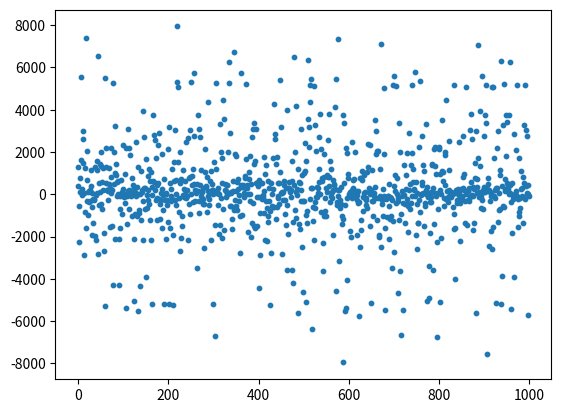

Write the Python code that produced this figure.
import matplotlib.pyplot as plt
import random
import math
import time

class Game():
    def __init__(self, num_decks):
        self.num_decks = num_decks
        self.shoe = self.shoe_initializer()
        self.strategy_card_base = self.strategy_card_initializer()
        self.strategy_card = self.strategy_card_base

        self.running_count = 0
        self.true_count = 0
        self.player_cards = []
        self.dealer_cards = []

        self.take_break = 0

        self.num_wins = 0
        self.num_losses = 0
        self.num_pushes = 0

        self.split_hands = []
        self.split_index = 0

        self.cut_card = self.cut_card_initializer()

        self.bet = 0
        self.table_minimum = 10
        self.table_maximum = 500
        self.starting_bankroll = 5000
        self.current_bankroll = 5000
        self.profit = 0

    def shoe_initializer(self):
        decks = self.num_decks
        shoe = []
        for i in range(2,12):
            if i==10:
                for j in range(16*decks):
                    shoe += [10]
            else:
                for j in range(4*decks):
                    shoe += [i]
        random.shuffle(shoe)
        return shoe

    def strategy_card_initializer(self):
        HardSums = ['0,H,H,H,H,H,H,H,H,H,H','1,H,H,H,H,H,H,H,H,H,H','2,H,H,H,H,H,H,H,H,H,H','3,H,H,H,H,H,H,H,H,H,H','4,H,H,H,H,H,H,H,H,H,H','5,H,H,H,H,H,H,H,H,H,H','6,H,H,H,H,H,H,H,H,H,H','7,H,H,H,H,H,H,H,H,H,H','8,H,H,H,H,H,H,H,H,H,H','9,H,D,D,D,D,H,H,H,H,H','10,D,D,D,D,D,D,D,D,H,H','11,D,D,D,D,D,D,D,D,D,H','12,H,H,S,S,S,H,H,H,H,H','13,S,S,S,S,S,H,H,H,H,H','14,S,S,S,S,S,H,H,H,H,H','15,S,S,S,S,S,H,H,H,H,H','16,S,S,S,S,S,H,H,H,H,H','17,S,S,S,S,S,S,S,S,S,S','18,S,S,S,S,S,S,S,S,S,S','19,S,S,S,S,S,S,S,S,S,S','20,S,S,S,S,S,S,S,S,S,S','21,S,S,S,S,S,S,S,S,S,S']
        SoftSums = ['0,H,H,H,H,H,H,H,H,H,H','2,H,H,H,D,D,H,H,H,H,H','3,H,H,H,D,D,H,H,H,H,H','4,H,H,D,D,D,H,H,H,H,H','5,H,H,D,D,D,H,H,H,H,H','6,H,D,D,D,D,H,H,H,H,H','7,S,D,D,D,D,S,S,H,H,H','8,S,S,S,S,S,S,S,S,S,S','9,S,S,S,S,S,S,S,S,S,S','10,S,S,S,S,S,S,S,S,S,S']
        Pairs = ['2,SP,SP,SP,SP,SP,SP,H,H,H,H','3,SP,SP,SP,SP,SP,SP,H,H,H,H','4,H,H,H,SP,SP,H,H,H,H,H','5,D,D,D,D,D,D,D,D,H,H','6,SP,SP,SP,SP,SP,H,H,H,H,H','7,SP,SP,SP,SP,SP,SP,H,H,H,H','8,SP,SP,SP,SP,SP,SP,SP,SP,SP,SP','9,SP,SP,SP,SP,SP,S,SP,SP,S,S','10,S,S,S,S,S,S,S,S,S,S','11,SP,SP,SP,SP,SP,SP,SP,SP,SP,SP']
        decisions = {"HardSums": {}, "SoftSums": {}, "Pairs": {}}
        for list in HardSums:
            arr = list.split(",")
            arr[0] = int(arr[0])
            decisions['HardSums'].update({arr[0]: [0,0]+arr[1:]})
        for list in SoftSums:
            arr = list.split(",")
            arr[0] = int(arr[0])
            decisions['SoftSums'].update({arr[0]: [0,0]+arr[1:]})
        for list in Pairs:
            arr = list.split(",")
            arr[0] = int(arr[0])
            decisions['Pairs'].update({arr[0]: [0,0]+arr[1:]})
        return decisions

    def strtegy_deviations(self):
        self.strategy_card = self.strategy_card_base
        count = self.true_count
        if self.running_count > 0:
            self.strategy_card["HardSums"][16][10] = "S"
        if self.running_count < 0:
            self.strategy_card["HardSums"][12][4] = "H"
        if count >=1:
            self.strategy_card["SoftSums"][8][5] = "D"
            self.strategy_card["SoftSums"][8][6] = "D"
            self.strategy_card["SoftSums"][6][2] = "D"
            self.strategy_card["HardSums"][11][11] = "D"
            self.strategy_card["HardSums"][9][2] = "D"
        if count <= -1:
            self.strategy_card["HardSums"][13][2] = "H"
        if count >=2:
            self.strategy_card["HardSums"][12][3] = "S"
            self.strategy_card["HardSums"][8][6] = "D"
        if count >=3:
            self.strategy_card["SoftSums"][8][4] = "D"
            self.strategy_card["HardSums"][12][2] = "S"
            self.strategy_card["HardSums"][9][7] = "D"
        if count >= 4:
            self.strategy_card["HardSums"][10][10] = "D"
            self.strategy_card["HardSums"][10][11] = "D"
            self.strategy_card["HardSums"][15][10] = "S"
            self.strategy_card["HardSums"][16][10] = "S"
            self.strategy_card["Pairs"][10][6] = "SP"
        if count >= 5:
            self.strategy_card["Pairs"][10][5] = "SP"
        if count >= 6:
            self.strategy_card["Pairs"][10][4] = "SP"

    def count_cards(self, cards):
        for card in cards:
            if card <=6:
                self.running_count += 1
            if card >= 10:
                self.running_count += -1
        decks_left = int(round(len(self.shoe)/52,0))
        if decks_left > 0:
            self.true_count = int(round(self.running_count/decks_left,0))
        else:
            self.true_count = self.running_count
        
    def deal_cards(self):
        cards = []
        for i in range(3):
            cards += [random.choice(self.shoe)]
            self.shoe.remove(cards[i])
        self.count_cards(cards)
        self.player_cards = [cards[0],cards[2]]
        self.dealer_cards = [cards[1]]
        self.split_hands = [self.player_cards]
        self.split_index = 0
    
    def cut_card_initializer(self):
        cut_card = random.randint(self.num_decks*52*(2/3), self.num_decks*52*(5/6))
        return cut_card

    def reshuffle(self):
        self.shoe = self.shoe_initializer()
        self.running_count = 0
        self.true_count = 0
        self.cut_card = self.cut_card_initializer()

    def initialize_bets(self):
        bet = self.table_minimum
        count = self.true_count
        #if count < 4:
        #    bet = self.table_maximum*2/(6-count)
        #if count >= 4:
        #    bet = self.table_maximum
        #if bet < self.table_minimum:
        #    bet = self.table_minimum
        if count>0:
            bet = self.table_minimum*(3**count)
        if bet > self.table_maximum:
            bet = self.table_maximum
        self.bet = bet

    def play_hand(self):
        if len(self.shoe) <= 52*self.num_decks - self.cut_card:
            self.reshuffle()
        self.player_cards, self.dealer_cards = [],[]
        self.initialize_bets()
        self.deal_cards()

        cards = self.player_cards
        action = self.decide_player_action(cards)
        keep_going = self.player_move(action)
        cards = self.player_cards
        if sum(cards)>21 and 11 in cards:
            self.player_cards.remove(11)
            self.player_cards += [1]
            cards = self.player_cards
        while keep_going == True and sum(cards)<=21:
            action = self.decide_player_action(cards)
            keep_going = self.player_move(action)
            cards = self.player_cards
            if sum(cards)>21 and 11 in cards:
                self.player_cards.remove(11)
                self.player_cards += [1]
                cards = self.player_cards
        if action == "SP" or action == "Surr":
            return None
        score = sum(cards)
        if score == 21 and len(cards) ==2:
            self.payout(score, True)
        else:
            self.payout(score, False)

    def payout(self, score, blackjack):
        dealer_score = sum(self.dealer_cards)
        while dealer_score <17:
            card = random.choice(self.shoe)
            self.shoe.remove(card)
            self.dealer_cards += [card]
            dealer_score = sum(self.dealer_cards)
            if dealer_score >21 and 11 in self.dealer_cards:
                self.dealer_cards.remove(11)
                self.dealer_cards += [1]
                dealer_score = sum(self.dealer_cards)
        if blackjack == True:
            if dealer_score ==21 and len(self.dealer_cards) ==2:
                self.profit += 0
                self.num_pushes +=1
            else:
                self.profit += self.bet*1.5
                self.num_wins +=1
        else:
            if score > 21:
                self.profit += -self.bet
                self.num_losses +=1
            else:
                if dealer_score >21:
                    self.profit += self.bet
                    self.num_wins +=1
                elif score > dealer_score:
                    self.profit += self.bet
                    self.num_wins +=1
                elif score < dealer_score:
                    self.profit += -self.bet
                    self.num_losses +=1
                else:
                    if dealer_score == 21 and len(self.dealer_cards)==2:
                        self.profit += -self.bet
                        self.num_losses += 1
                    else:
                        self.profit += 0
                        self.num_pushes +=1


    #don't call player_action if sum(cards) > 21
    #returns "S", "H", "D", "SP", "Surr" *** still need to implement "Surr"
    def decide_player_action(self, cards):
        self.strtegy_deviations()
        dealer_card = self.dealer_cards[0]
        #if len(cards) == 2 and self.split_index==0:
        if len(cards) == 2:
            action = self.surrender()
            if action == False:
                return "Surr"
        if len(cards)==2 and cards[0]==cards[1]:
            action= self.strategy_card["Pairs"][cards[0]][dealer_card]
            return action
        elif 11 in cards:
            score = sum(cards) -11
            action = self.strategy_card["SoftSums"][score][dealer_card]
            return action
        else:
            score = sum(cards)
            action = self.strategy_card["HardSums"][score][dealer_card]
            return action
    
    #returns true if need to keep going
    def player_move(self,action):
        if action == "Surr":
            return False
        if action == "S":
            return False
        if action == "H":
            self.hit_player()
            return True
        if action == "D":
            self.double()
            return False
        if action == "SP":
            self.split()
            return False
        if action == "Surr":
            self.surrender()
            return False
    
    def hit_player(self):
        card = random.choice(self.shoe)
        self.shoe.remove(card)
        self.player_cards += [card]

    def double(self):
        card = random.choice(self.shoe)
        self.shoe.remove(card)
        self.player_cards += [card]
        self.bet = self.bet * 2

    def split(self):
        self.split_hands.pop(self.split_index)

        self.player_cards.remove(self.player_cards[0])
        self.split_hands += [[self.player_cards[0]], [self.player_cards[0]]]

        while self.split_index < len(self.split_hands):
            self.player_cards = self.split_hands[self.split_index]
            cards = self.player_cards
            action = self.decide_player_action(cards)
            keep_going = self.player_move(action)
            cards = self.player_cards
            if (sum(cards)>21 and 11 in cards) and not (len(cards)==2 and cards[0]==cards[1]):
                self.player_cards.remove(11)
                self.player_cards += [1]
                cards = self.player_cards
            while keep_going == True and sum(cards)<=21:
                action = self.decide_player_action(cards)
                keep_going = self.player_move(action)
                cards = self.player_cards
                if sum(cards)>21 and 11 in cards:
                    self.player_cards.remove(11)
                    self.player_cards += [1]
                    cards = self.player_cards
            score = sum(cards)
            if score == 21 and len(cards) ==2:
                self.payout(score, True)
            else:
                self.payout(score, False)
            self.split_index += 1

    def surrender(self):
        cards = self.player_cards
        dealer_card = self.dealer_cards[0]
        count = self.true_count
        if sum(cards) == 16 and 11 not in cards:
            if (dealer_card in [10,11]) or (dealer_card==9 and count > -1) or (dealer_card==8 and count >= 4):
                self.profit += -self.bet/2
                self.num_losses += 0.5
                self.num_wins += 0.5
                self.bet = 0
                return False
        elif sum(cards) == 15 and 11 not in cards:                                                       #dealer_card==11  and count >=2     for S17
            if (dealer_card==9 and count>=2) or (dealer_card == 10 and count > 0) or (dealer_card==11  and count >=2): #for S17
                self.profit += -self.bet/2
                self.bet = 0
                self.num_losses += 0.5
                self.num_wins += 0.5
                return False
        else:
            return True

    def reset_day(self):
        self.shoe = self.shoe_initializer()
        self.running_count = 0
        self.true_count = 0
        self.cut_card = self.cut_card_initializer()
        self.profit = 0
        self.current_bankroll = self.starting_bankroll

    def test_play_rounds(self, n):
        X=[]
        profit = []
        bets =[]
        for i in range(n):
            game.play_hand()
            X+=[i]
            profit += [game.profit]
            bets += [game.bet]
        print(f"TotalBets: {sum(bets)}, AverageBet: {round(sum(bets)/len(bets),3)}")
        print(f"TotalProfit: {profit[-1]}, AverageProfit: {sum(profit[i]-profit[i-1] for i in range(1,len(profit)))/(len(profit)-1)}")
        plt.plot(X,profit)
        plt.show()

    def test_120_round_profit_RoR(self):
        n=1000
        Days = []
        ruin_count = 0
        EndResults = []
        for day in range(n):
            Days += [day]
            for i in range(120):
                old_profit = self.profit
                self.play_hand()
                self.current_bankroll += (self.profit - old_profit)
                if self.current_bankroll < 0:
                    ruin_count += 1
                    break  
                if self.current_bankroll - self.starting_bankroll > self.starting_bankroll:
                    break  
            EndResults += [self.profit]
            self.reset_day()
        print(f"Risk of Ruin: {100*ruin_count/n}%")
        print(f"AverageEndProfit: {sum(EndResults)/len(EndResults)}")        
        plt.scatter(Days,EndResults,s=10)
        plt.show()

    def test_show_winRate_by_count(self):
        dictionary = {}
        n=100000
        for i in range(n):
            count = game.true_count
            wins = game.num_wins
            losses = game.num_losses
            game.play_hand()
            if count in dictionary.keys():
                dictionary[count][0] += 1
                if game.num_wins > wins:
                    dictionary[count][1] += 1
                if game.num_losses > losses:
                    dictionary[count][2] += 1
                dictionary[count][3] = round(100*dictionary[count][1]/dictionary[count][0],2)
                dictionary[count][4] = round(100*dictionary[count][2]/dictionary[count][0],2)
                dictionary[count][5] = round((dictionary[count][4] - dictionary[count][3]),2)
            else:
                if game.num_wins > wins:                            # 0      1     2      3      4     5
                    dictionary.update({count: [1, 1, 0, 0, 0, 0]}) #total, wins, losses, win%, loss%, casinoEdge
                elif game.num_losses > losses:
                    dictionary.update({count: [1, 0, 1, 0, 0, 0]})
                else:
                    dictionary.update({count: [1, 0, 0, 0, 0, 0]})
            
        keys = dictionary.keys()
        for key in sorted(keys):
            print(key, dictionary[key])
        num_wins = game.num_wins
        num_losses = game.num_losses
        num_pushes = game.num_pushes
        print()
        print(f"Win: {round(100*num_wins/n,2)}%, Loss: {round(100*num_losses/n,2)}%, Push: {round(100*num_pushes/n, 2)}%")
        print(f"Casino Edge: {round(100*(num_losses/n - num_wins/n),2)}")

if "__main__" == __name__:
    game = Game(6)
    n = 120
    game.test_120_round_profit_RoR()


        
    


'''
    game = Game(6)
    n=1000000
    for i in range(n):
        game.play_hand()
        
    num_wins = game.num_wins
    num_losses = game.num_losses
    num_pushes = game.num_pushes
    #print(f"Wins: {num_wins}, Losses: {num_losses}, Pushes: {num_pushes}")
    print(f"Win: {round(100*num_wins/n,2)}%, Loss: {round(100*num_losses/n,2)}%, Push: {round(100*num_pushes/n, 2)}%")
    print(f"Casino Edge: {round(100*(num_losses/n - num_wins/n),2)}")
    print()
'''
'''
    game = Game(6)
    X=[]
    profit = []
    bets =[]
    for i in range(120):
        game.play_hand()
        X+=[i]
        profit += [game.profit]
        bets += [game.bet]
    print(f"TotalBets: {sum(bets)}, AverageBet: {round(sum(bets)/len(bets),3)}")
    print(f"TotalProfit: {profit[-1]}, AverageProfit: {sum(profit[i]-profit[i-1] for i in range(1,len(profit)))/(len(profit)-1)}")
    plt.plot(X,profit)
    plt.show()
'''